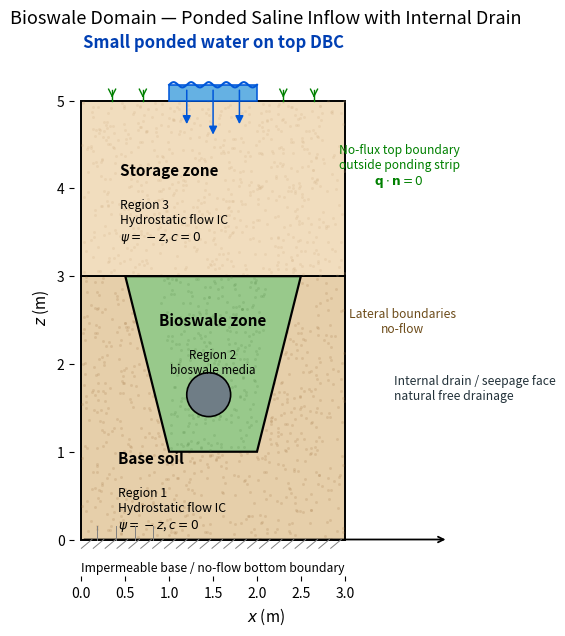

Recreate this plot in Python. (Note: this script raises an exception after producing the figure.)
from pathlib import Path

import matplotlib.pyplot as plt
import numpy as np
from matplotlib.patches import Circle, FancyArrowPatch, Polygon, Rectangle


# ============================================================
# 2D bioswale domain schematic
# Ponded saline inflow on the top strip with an internal drain
# ============================================================

# -------------------------
# Domain dimensions
# -------------------------
Lx = 3.0
z_bottom = 0.0
z_top = 5.0
ponding_depth = 0.18

# Region geometry
swale_poly = np.array(
    [
        [0.5, 3.0],
        [2.5, 3.0],
        [2.0, 1.0],
        [1.0, 1.0],
    ]
)
drain_center = np.array([1.45, 1.65])
drain_radius = 0.25

# Ponding strip on the top boundary
pond_x0 = 1.0
pond_x1 = 2.0
pond_z0 = z_top
pond_z1 = z_top + ponding_depth

# -------------------------
# Figure setup
# -------------------------
fig, ax = plt.subplots(figsize=(11, 7), dpi=300)

# Base soil region
ax.add_patch(
    Rectangle(
        (0.0, z_bottom),
        Lx,
        3.0 - z_bottom,
        facecolor="#e6cfaa",
        edgecolor="black",
        linewidth=1.4,
        zorder=1,
    )
)

# Storage zone above the swale
ax.add_patch(
    Rectangle(
        (0.0, 3.0),
        Lx,
        z_top - 3.0,
        facecolor="#f1ddbe",
        edgecolor="black",
        linewidth=1.4,
        zorder=2,
    )
)

# Bioswale media
ax.add_patch(
    Polygon(
        swale_poly,
        closed=True,
        facecolor="#98c98b",
        edgecolor="black",
        linewidth=1.6,
        zorder=4,
    )
)

# Internal drain / seepage face
drain_patch = Circle(
    drain_center,
    drain_radius,
    facecolor="#6f7d86",
    edgecolor="black",
    linewidth=1.2,
    zorder=6,
)
ax.add_patch(drain_patch)

# Ponded saline water
ax.add_patch(
    Rectangle(
        (pond_x0, pond_z0),
        pond_x1 - pond_x0,
        ponding_depth,
        facecolor="#5dade2",
        edgecolor="#0057d9",
        linewidth=1.2,
        alpha=0.95,
        zorder=7,
    )
)

xw = np.linspace(pond_x0, pond_x1, 250)
yw = pond_z1 + 0.03 * np.sin(2 * np.pi * (xw - pond_x0) / 0.20)
ax.plot(xw, yw, color="#0057d9", linewidth=1.5, zorder=8)

# Soil speckles to match the levee-style schematic
rng = np.random.default_rng(8)
for x0, y0, width, height, color, npts, zorder in [
    (0.0, 0.0, 3.0, 3.0, "#9a6b3a", 900, 3),
    (0.0, 3.0, 3.0, 2.0, "#c9a77a", 700, 3),
]:
    xs = rng.uniform(x0, x0 + width, npts)
    zs = rng.uniform(y0, y0 + height, npts)
    ax.scatter(xs, zs, s=4.5, color=color, alpha=0.18, zorder=zorder, linewidths=0)

xs = rng.uniform(0.9, 2.1, 350)
zs = rng.uniform(1.0, 3.0, 350)
swale_line_left = 3.0 - 2.0 * (xs - 0.5)
swale_line_right = 3.0 - 2.0 * (2.5 - xs)
in_swale = np.logical_and.reduce(
    [
        xs >= 1.0,
        xs <= 2.0,
        zs >= 1.0,
        zs <= 3.0,
    ]
)
in_swale |= np.logical_and.reduce(
    [
        xs >= 0.5,
        xs < 1.0,
        zs >= swale_line_left,
        zs <= 3.0,
    ]
)
in_swale |= np.logical_and.reduce(
    [
        xs > 2.0,
        xs <= 2.5,
        zs >= swale_line_right,
        zs <= 3.0,
    ]
)
outside_drain = (
    (xs - drain_center[0]) ** 2 + (zs - drain_center[1]) ** 2
    >= drain_radius ** 2
)
mask = np.logical_and(in_swale, outside_drain)
ax.scatter(xs[mask], zs[mask], s=4.5, color="#487d3b", alpha=0.16, zorder=5, linewidths=0)

# Boundary markers
for xpos in np.linspace(0.18, 0.82, 4):
    ax.plot([xpos, xpos], [z_bottom, z_bottom + 0.15], color="gray", linewidth=0.7, zorder=9)
for xpos in np.linspace(0.0, Lx - 0.16, 22):
    ax.plot([xpos, xpos + 0.12], [z_bottom - 0.10, z_bottom], color="gray", linewidth=0.7, zorder=9)

for xpos in [0.35, 0.70, 2.30, 2.65]:
    ax.plot([xpos, xpos], [z_top, z_top + 0.12], color="green", linewidth=1.0, zorder=9)
    ax.plot([xpos, xpos - 0.04], [z_top + 0.05, z_top + 0.13], color="green", linewidth=1.0, zorder=9)
    ax.plot([xpos, xpos + 0.04], [z_top + 0.05, z_top + 0.13], color="green", linewidth=1.0, zorder=9)

for xpos in [1.2, 1.5, 1.8]:
    ax.add_patch(
        FancyArrowPatch(
            (xpos, 5.15),
            (xpos, 4.58 if xpos == 1.5 else 4.70),
            arrowstyle="-|>",
            mutation_scale=12,
            linewidth=1.1,
            color="#0057d9",
            zorder=9,
        )
    )

# -------------------------
# Labels
# -------------------------
ax.text(
    1.50,
    5.56,
    "Small ponded water on top DBC",
    color="#003fb3",
    fontsize=12,
    ha="center",
    va="bottom",
    fontweight="bold",
)
# ax.text(
#     1.50,
#     5.44,
#     "Constant head  $\\psi=0.5$ m\nHigh concentration  $c=c_{in}=3.0$",
#     color="#003fb3",
#     fontsize=9.5,
#     ha="center",
#     va="top",
# )

ax.text(
    0.44,
    4.20,
    "Storage zone",
    fontsize=11,
    ha="left",
    va="center",
    fontweight="bold",
)
ax.text(
    0.44,
    3.88,
    "Region 3\nHydrostatic flow IC\n$\\psi=-z$, $c=0$",
    fontsize=8.8,
    ha="left",
    va="top",
)

ax.text(
    1.50,
    2.50,
    "Bioswale zone",
    fontsize=11,
    ha="center",
    va="center",
    fontweight="bold",
    zorder=10,
)
ax.text(
    1.50,
    2.18,
    "Region 2\nbioswale media",
    fontsize=8.4,
    ha="center",
    va="top",
    zorder=10,
)

ax.text(
    0.42,
    0.92,
    "Base soil",
    fontsize=11,
    ha="left",
    va="center",
    fontweight="bold",
)
ax.text(
    0.42,
    0.60,
    "Region 1\nHydrostatic flow IC\n$\\psi=-z$, $c=0$",
    fontsize=8.8,
    ha="left",
    va="top",
)

ax.text(
    3.56,
    1.72,
    "Internal drain / seepage face\nnatural free drainage",
    fontsize=8.8,
    color="#23323a",
    ha="left",
    va="center",
)

ax.text(
    3.62,
    4.25,
    "No-flux top boundary\noutside ponding strip\n$\\mathbf{q}\\cdot\\mathbf{n}=0$",
    fontsize=8.7,
    ha="center",
    va="center",
    color="green",
)

ax.text(
    3.66,
    2.48,
    "Lateral boundaries\nno-flow",
    fontsize=8.7,
    ha="center",
    va="center",
    color="#6d4c1a",
)

ax.text(
    1.50,
    -0.36,
    "Impermeable base / no-flow bottom boundary",
    fontsize=8.8,
    ha="center",
)

# Axis arrows
ax.annotate(
    "",
    xy=(4.18, 0.0),
    xytext=(0.0, 0.0),
    arrowprops=dict(arrowstyle="->", linewidth=1.3, color="black"),
)
ax.annotate(
    "",
    xy=(0.0, 5.82),
    xytext=(0.0, 0.0),
    arrowprops=dict(arrowstyle="->", linewidth=1.3, color="black"),
)

# -------------------------
# Axis formatting
# -------------------------
ax.set_xlim(-0.08, 4.28)
ax.set_ylim(-0.42, 5.72)
ax.set_aspect("equal", adjustable="box")

ax.set_xlabel("$x$ (m)", fontsize=11)
ax.set_ylabel("$z$ (m)", fontsize=11)

ax.set_xticks(np.arange(0.0, 3.1, 0.5))
ax.set_yticks(np.arange(0.0, 5.1, 1.0))

ax.set_title(
    "Bioswale Domain — Ponded Saline Inflow with Internal Drain",
    fontsize=13,
    pad=10,
)

for spine in ax.spines.values():
    spine.set_visible(False)

ax.grid(False)

output_path = Path(__file__).resolve().with_name("bioswale_contamination_domain.png")
plt.tight_layout()
plt.savefig(output_path, dpi=300, bbox_inches="tight")
plt.close()
